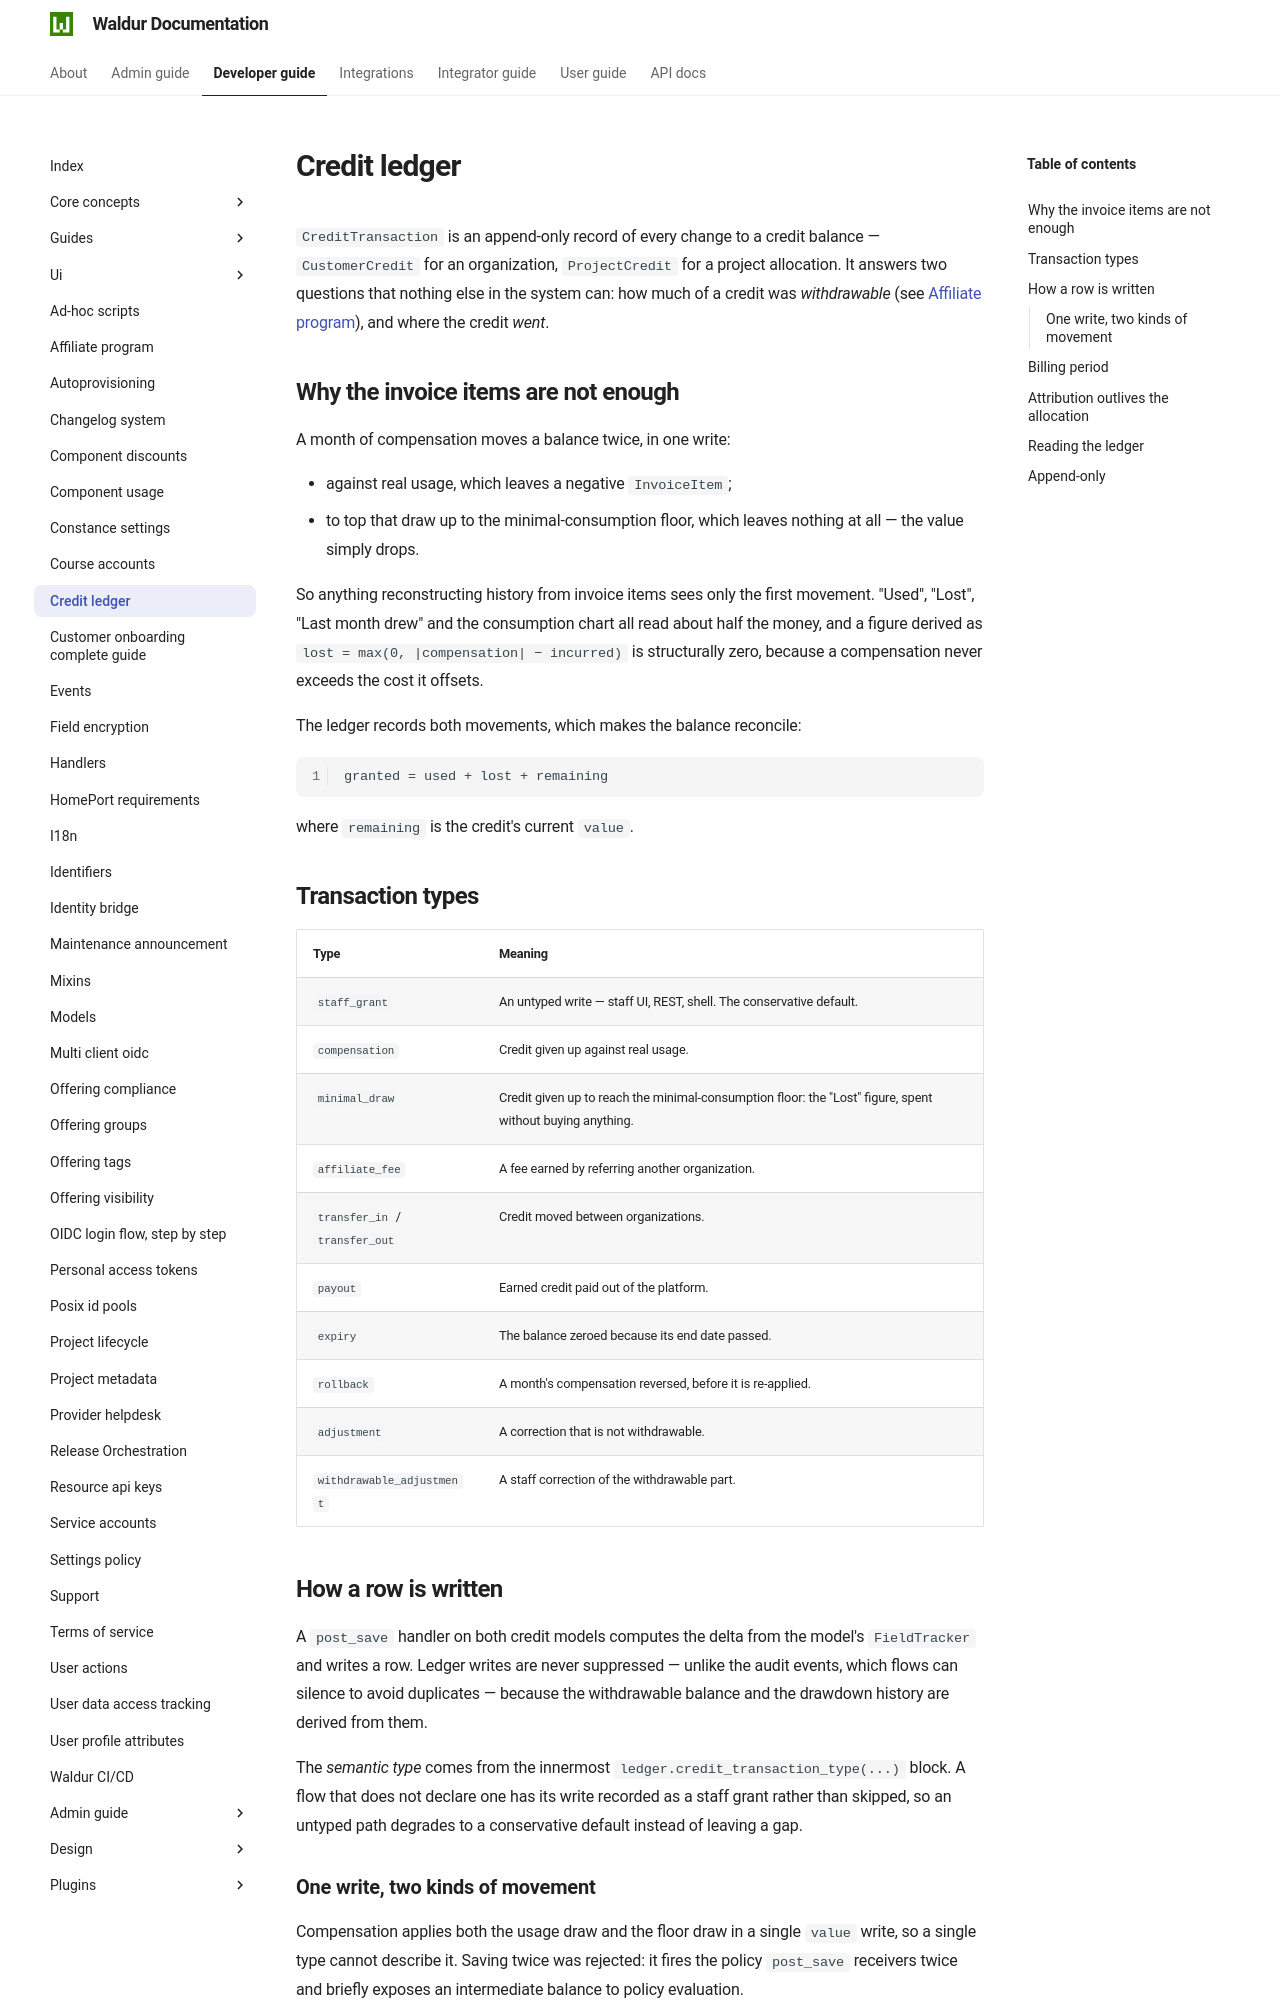

repository: waldur/waldur-docs · page: 8.1.3/developer-guide/credit-ledger/index.html · generator: mkdocs

# Credit ledger

<!-- EXTERNAL DOCUMENT
Source: https://code.opennodecloud.com/waldur/waldur-mastermind.git
Branch: develop
Remote Path: docs//credit-ledger.md
Local Path: docs/developer-guide
Last Sync: 2026-11-14T16:21:39.897009

WARNING: This file is automatically synchronized from the source repository.
DO NOT EDIT this file directly. Changes will be overwritten.
Edit the source at: https://code.opennodecloud.com/waldur/waldur-mastermind.git/-/tree/develop/docs//credit-ledger.md
-->


`CreditTransaction` is an append-only record of every change to a credit
balance — `CustomerCredit` for an organization, `ProjectCredit` for a project
allocation. It answers two questions that nothing else in the system can:
what an organization credit is *made of* — granted, paid and earned money,
kept as [credit lots](#credit-lots) — and where the credit *went*.

## Why the invoice items are not enough

A month of compensation moves a balance twice, in one write:

- against real usage, which leaves a negative `InvoiceItem`;
- to top that draw up to the minimal-consumption floor, which leaves nothing at
  all — the value simply drops.

So anything reconstructing history from invoice items sees only the first
movement. "Used", "Lost", "Last month drew" and the consumption chart all read
about half the money, and a figure derived as
`lost = max(0, |compensation| − incurred)` is structurally zero, because a
compensation never exceeds the cost it offsets.

The ledger records both movements, which makes the balance reconcile:

```text
granted = used + lost + remaining
```

where `remaining` is the credit's current `value`.

## Transaction types

| Type | Meaning |
|------|---------|
| `staff_grant` | An untyped write — staff UI, REST, shell. The conservative default. Opens a granted lot. |
| `top_up` | A customer prepayment recorded by staff. Opens a paid lot; a negative one reverses a prepayment and draws paid lots. |
| `reclassification` | A pair of rows that cancel out, moving granted credit to paid. |
| `compensation` | Credit given up against real usage. |
| `historical_compensation` | A project credit paying an earlier, closed invoice that no credit covered (`invoices/settlement.py`). Never rolled back. |
| `minimal_draw` | Credit given up to reach the minimal-consumption floor: the "Lost" figure, spent without buying anything. |
| `affiliate_fee` | A fee earned by referring another organization. |
| `transfer_in` / `transfer_out` | Credit moved between organizations. |
| `payout` | Earned credit paid out of the platform. |
| `expiry` | Granted credit removed because the credit's end date passed. Paid and earned credit do not expire. |
| `rollback` | A month's compensation reversed, before it is re-applied. |
| `adjustment` | A correction that is not withdrawable. |
| `withdrawable_adjustment` | A staff correction of the withdrawable part. |

## How a row is written

A `post_save` handler on both credit models computes the delta from the
model's `FieldTracker` and writes a row, and for an organization credit moves
its lots by that row. Ledger writes are never suppressed — unlike the audit
events, which flows can silence to avoid duplicates — because the lots and the
drawdown history are derived from them.

The *semantic type* comes from the innermost
`ledger.credit_transaction_type(...)` block. A flow that does not declare one
has its write recorded as a staff grant rather than skipped, so an untyped path
degrades to a conservative default instead of leaving a gap.

### One write, two kinds of movement

Compensation applies both the usage draw and the floor draw in a single `value`
write, so a single type cannot describe it. Saving twice was rejected: it fires
the policy `post_save` receivers twice and briefly exposes an intermediate
balance to policy evaluation.

Instead the writer *declares the breakdown* of the delta it is about to apply,
with `ledger.credit_transaction_parts(...)`, and the handler emits one row per
part:

```mermaid
flowchart LR
    W["MonthlyCompensation.save()"] -->|declares parts| H["record_credit_transaction"]
    W -->|one value write| H
    H --> C["compensation row"]
    H --> M["minimal_draw row"]
```

Two properties make this safe to rely on:

- **The split is measured, not inferred.** The compensation flow records what
  each balance gives up at the point of each subtraction, rather than deriving
  it from the invoice items afterwards. The last partial compensation of an
  exhausted credit is written net of tax, so the item and the balance movement
  genuinely differ there.
- **A breakdown that does not add up is refused.** If the parts do not sum to
  the delta, the handler logs a warning and records the movement as a single
  row instead, so the ledger never states a split it cannot back. The row still
  takes its type from the enclosing `credit_transaction_type` block — declare
  both, or a refusal degrades to an untyped staff grant.
